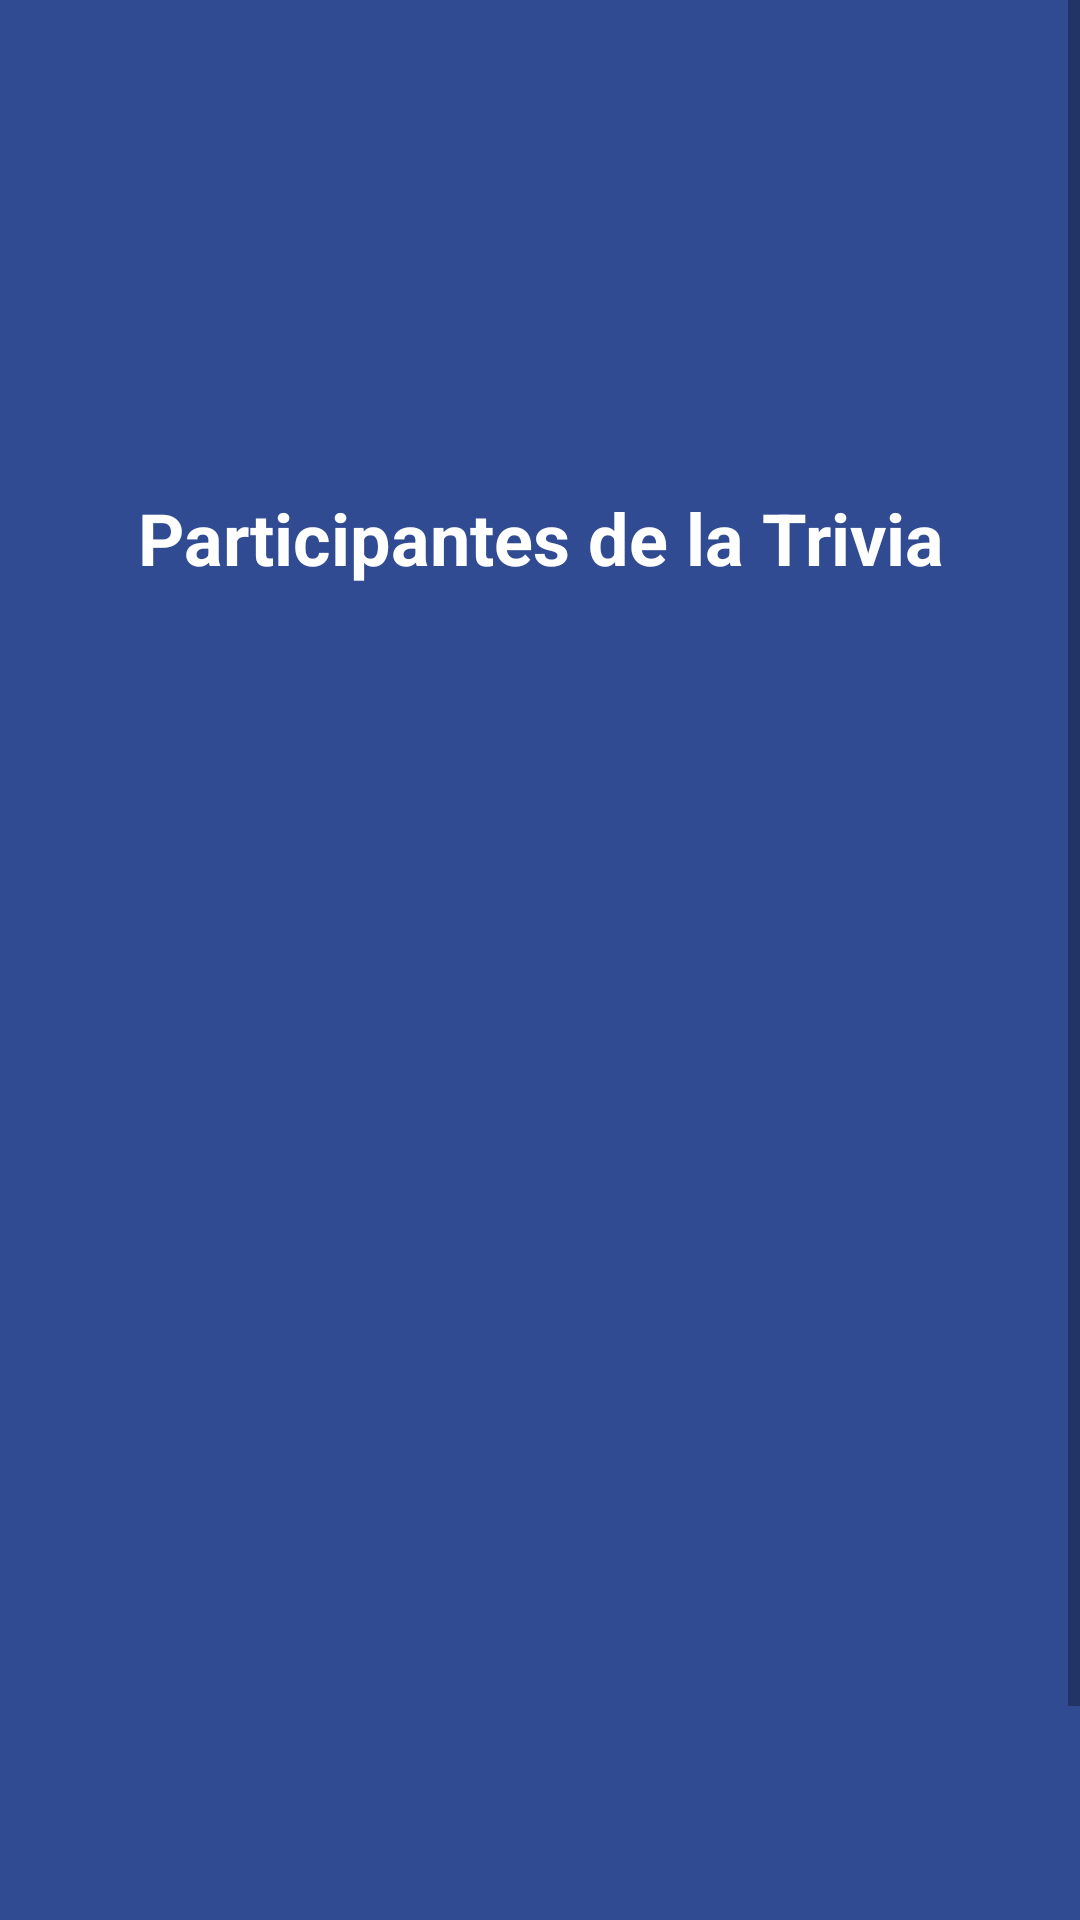

Layout XML and referenced resources for this Android screen:
<!-- AndroidManifest.xml: application theme Theme.AppTrivia9a -->
<!-- res/layout/activity_gestion_jugadores.xml -->
<?xml version="1.0" encoding="utf-8"?>
<androidx.constraintlayout.widget.ConstraintLayout xmlns:android="http://schemas.android.com/apk/res/android"
    xmlns:app="http://schemas.android.com/apk/res-auto"
    xmlns:tools="http://schemas.android.com/tools"
    android:layout_width="match_parent"
    android:layout_height="match_parent"
    android:onClick="salirVentana"
    tools:context=".GestionJugadoresActivity">

    <ScrollView
        android:layout_width="match_parent"
        android:layout_height="match_parent"
        android:background="#304b92"
        android:fillViewport="true"
        app:layout_constraintBottom_toBottomOf="parent"
        app:layout_constraintEnd_toEndOf="parent"
        app:layout_constraintStart_toStartOf="parent"
        app:layout_constraintTop_toTopOf="parent">

        <LinearLayout
            android:layout_width="match_parent"
            android:layout_height="531dp"
            android:layout_weight="1"
            android:orientation="vertical"
            android:padding="20dp">

            <ImageView
                android:id="@+id/imageView2"
                android:layout_width="match_parent"
                android:layout_height="128dp"
                app:srcCompat="@drawable/logo1" />

            <TextView
                android:layout_width="match_parent"
                android:layout_height="wrap_content"
                android:padding="15dp"
                android:text="Participantes de la Trivia"
                android:textAlignment="center"
                android:textColor="#FFFF"
                android:textSize="24sp"
                android:textStyle="bold" />

            <TextView
                android:layout_width="match_parent"
                android:layout_height="9dp" />

            <ListView
                android:id="@+id/listJugadores"
                android:layout_width="match_parent"
                android:layout_height="416dp" />

            <TextView
                android:id="@+id/textView10"
                android:layout_width="match_parent"
                android:layout_height="15dp" />

            <Button
                android:id="@+id/button4"
                style="@style/Widget.MaterialComponents.Button.OutlinedButton"
                android:layout_width="match_parent"
                android:layout_height="50dp"
                android:backgroundTint="#87d469"
                android:drawableLeft="?attr/homeAsUpIndicator"
                android:text="Salir"
                android:textColor="#FFFF"
                android:textSize="20sp"
                app:cornerRadius="20dp"
                app:iconPadding="2dp" />

        </LinearLayout>

    </ScrollView>
</androidx.constraintlayout.widget.ConstraintLayout>
<!-- resources referenced by this layout -->
<resources>
  <style name="Theme.AppTrivia9a" parent="Theme.MaterialComponents.DayNight.DarkActionBar">
          
          <item name="colorPrimary">@color/purple_500</item>
          <item name="colorPrimaryVariant">@color/purple_700</item>
          <item name="colorOnPrimary">@color/white</item>
          
          <item name="colorSecondary">@color/teal_200</item>
          <item name="colorSecondaryVariant">@color/teal_700</item>
          <item name="colorOnSecondary">@color/black</item>
          
          <item name="android:statusBarColor" tools:targetApi="l">?attr/colorPrimaryVariant</item>
          
      </style>
  <!-- not gathered from this repository: default colours our renderer supplied (Android Studio template values) -->
  <color name="purple_500">#FF6200EE</color>
  <color name="purple_700">#FF3700B3</color>
  <color name="teal_200">#FF03DAC5</color>
  <color name="teal_700">#FF018786</color>
  <color name="black">#FF000000</color>
  <color name="white">#FFFFFFFF</color>
</resources>
